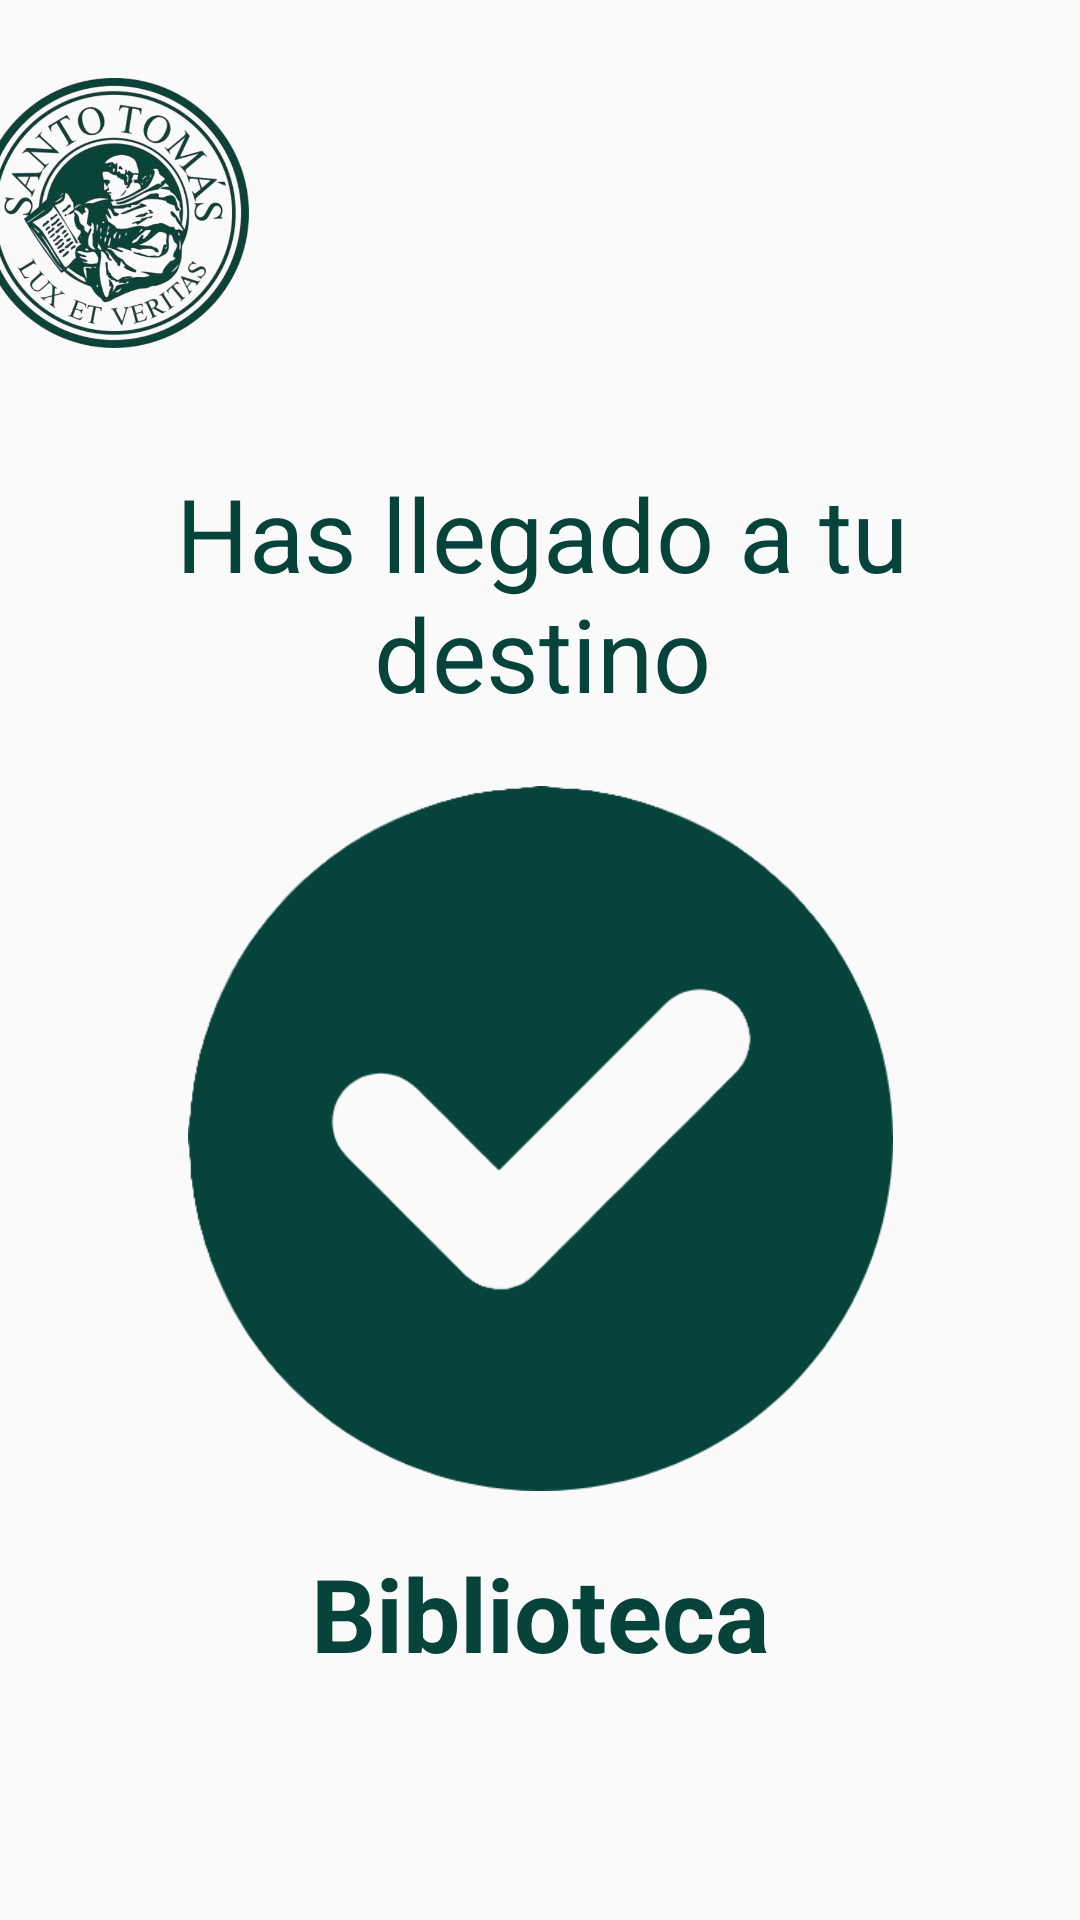

Write the Android layout XML for this screen, with the resource values it uses.
<!-- AndroidManifest.xml: application theme Theme.MiSede -->
<!-- res/layout/activity_llegada.xml -->
<?xml version="1.0" encoding="utf-8"?>
<androidx.constraintlayout.widget.ConstraintLayout xmlns:android="http://schemas.android.com/apk/res/android"
    xmlns:app="http://schemas.android.com/apk/res-auto"
    xmlns:tools="http://schemas.android.com/tools"
    android:id="@+id/main"
    android:layout_width="match_parent"
    android:layout_height="match_parent"
    tools:context=".Llegada">

    <ImageView
        android:id="@+id/imageView3"
        android:layout_width="90dp"
        android:layout_height="90dp"
        android:layout_marginStart="16dp"
        android:layout_marginTop="26dp"
        android:layout_marginEnd="301dp"
        app:layout_constraintEnd_toEndOf="parent"
        app:layout_constraintStart_toStartOf="parent"
        app:layout_constraintTop_toTopOf="parent"
        app:srcCompat="@drawable/st_logo" />

    <TextView
        android:id="@+id/textView"
        android:layout_width="254dp"
        android:layout_height="90dp"
        android:layout_marginStart="79dp"
        android:layout_marginTop="39dp"
        android:layout_marginEnd="78dp"
        android:text="Has llegado a tu destino"
        android:textAlignment="center"
        android:textColor="#06433A"
        android:textSize="34sp"
        app:layout_constraintEnd_toEndOf="parent"
        app:layout_constraintStart_toStartOf="parent"
        app:layout_constraintTop_toBottomOf="@+id/imageView3" />

    <ImageView
        android:id="@+id/imageView4"
        android:layout_width="235dp"
        android:layout_height="239dp"
        android:layout_marginStart="88dp"
        android:layout_marginTop="15dp"
        android:layout_marginEnd="88dp"
        app:layout_constraintEnd_toEndOf="parent"
        app:layout_constraintStart_toStartOf="parent"
        app:layout_constraintTop_toBottomOf="@+id/textView"
        app:srcCompat="@drawable/check" />

    <TextView
        android:id="@+id/destinoFinalTextView"
        android:layout_width="wrap_content"
        android:layout_height="wrap_content"
        android:layout_marginStart="129dp"
        android:layout_marginTop="16dp"
        android:layout_marginEnd="129dp"
        android:text="Biblioteca"
        android:textAlignment="center"
        android:textColor="#06433A"
        android:textSize="34sp"
        android:textStyle="bold"
        app:layout_constraintEnd_toEndOf="parent"
        app:layout_constraintStart_toStartOf="parent"
        app:layout_constraintTop_toBottomOf="@+id/imageView4" />

    <Button
        android:id="@+id/btnVolverInicio"
        android:layout_width="323dp"
        android:layout_height="55dp"
        android:layout_marginStart="44dp"
        android:layout_marginTop="70dp"
        android:layout_marginEnd="44dp"
        android:layout_marginBottom="43dp"
        android:background="@drawable/button_background"
        android:text="Volver al Inicio"
        android:textColor="@color/white"
        app:layout_constraintBottom_toBottomOf="parent"
        app:layout_constraintEnd_toEndOf="parent"
        app:layout_constraintStart_toStartOf="parent"
        app:layout_constraintTop_toBottomOf="@+id/destinoFinalTextView" />
</androidx.constraintlayout.widget.ConstraintLayout>
<!-- resources referenced by this layout -->
<resources>
  <color name="white">#FFFFFFFF</color>
  <!-- drawable button_background (drawable) -->
  <?xml version="1.0" encoding="utf-8"?>
  <shape xmlns:android="http://schemas.android.com/apk/res/android">
      <solid android:color="#06433A"/>
      <corners android:radius="25dp"/>
  </shape>
  <!-- drawable check: png bitmap (drawable, 28217 bytes) -->
  <!-- drawable st_logo: png bitmap (drawable, 322408 bytes) -->
  <style name="Theme.MiSede" parent="Theme.AppCompat.Light.NoActionBar" />
</resources>
